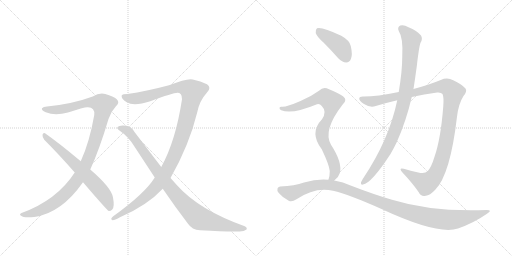
t = 0.00 s
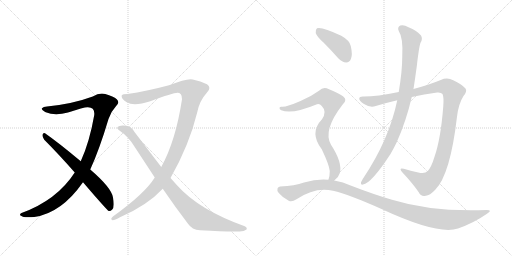
t = 1.80 s
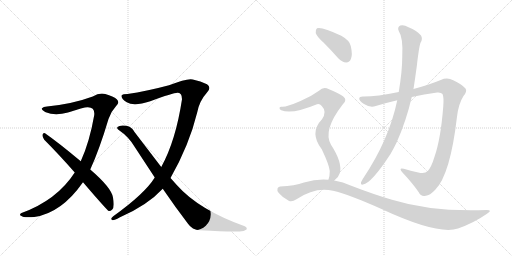
t = 3.60 s
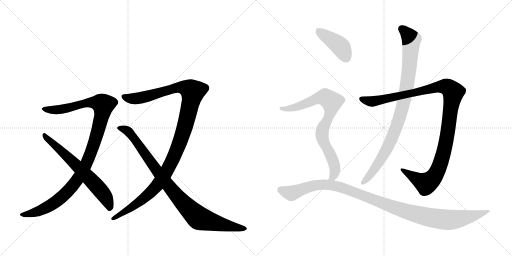
t = 5.39 s
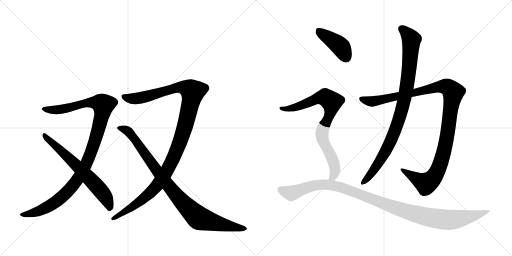
t = 7.19 s
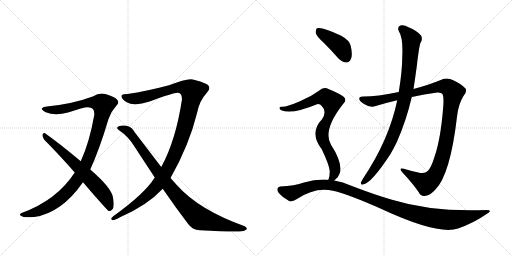
t = 8.99 s

The animated SVG that drew these frames (rendered in a browser with its animation timeline set to each time). Animation: 9 CSS @keyframes rules; one cycle of 8.99 s.

<svg version="1.1" viewBox="0 0 2048 1024" xmlns="http://www.w3.org/2000/svg">
  <g stroke="lightgray" stroke-dasharray="1,1" stroke-width="1" transform="scale(4, 4)">
    <line x1="0" y1="0" x2="256" y2="256"></line>
    <line x1="256" y1="0" x2="0" y2="256"></line>
    <line x1="128" y1="0" x2="128" y2="256"></line>
    <line x1="0" y1="128" x2="256" y2="128"></line>
    <line x1="256" y1="0" x2="512" y2="256"></line>
    <line x1="512" y1="0" x2="256" y2="256"></line>
    <line x1="384" y1="0" x2="384" y2="256"></line>
    <line x1="256" y1="128" x2="512" y2="128"></line>
  </g>
<g transform="scale(1, -1) translate(0, -850)">
   <style type="text/css">
    @keyframes keyframes0 {
      from {
       stroke: black;
       stroke-dashoffset: 1084;
       stroke-width: 128;
       }
       78% {
       animation-timing-function: step-end;
       stroke: black;
       stroke-dashoffset: 0;
       stroke-width: 128;
       }
       to {
       stroke: black;
       stroke-width: 1024;
       }
       }
       #make-me-a-hanzi-animation-0 {
         animation: keyframes0 1.132161s both;
         animation-delay: 0.000000s;
         animation-timing-function: linear;
       }
    @keyframes keyframes1 {
      from {
       stroke: black;
       stroke-dashoffset: 652;
       stroke-width: 128;
       }
       68% {
       animation-timing-function: step-end;
       stroke: black;
       stroke-dashoffset: 0;
       stroke-width: 128;
       }
       to {
       stroke: black;
       stroke-width: 1024;
       }
       }
       #make-me-a-hanzi-animation-1 {
         animation: keyframes1 0.780599s both;
         animation-delay: 1.132161s;
         animation-timing-function: linear;
       }
    @keyframes keyframes2 {
      from {
       stroke: black;
       stroke-dashoffset: 1170;
       stroke-width: 128;
       }
       79% {
       animation-timing-function: step-end;
       stroke: black;
       stroke-dashoffset: 0;
       stroke-width: 128;
       }
       to {
       stroke: black;
       stroke-width: 1024;
       }
       }
       #make-me-a-hanzi-animation-2 {
         animation: keyframes2 1.202148s both;
         animation-delay: 1.912760s;
         animation-timing-function: linear;
       }
    @keyframes keyframes3 {
      from {
       stroke: black;
       stroke-dashoffset: 928;
       stroke-width: 128;
       }
       75% {
       animation-timing-function: step-end;
       stroke: black;
       stroke-dashoffset: 0;
       stroke-width: 128;
       }
       to {
       stroke: black;
       stroke-width: 1024;
       }
       }
       #make-me-a-hanzi-animation-3 {
         animation: keyframes3 1.005208s both;
         animation-delay: 3.114909s;
         animation-timing-function: linear;
       }
    @keyframes keyframes4 {
      from {
       stroke: black;
       stroke-dashoffset: 1125;
       stroke-width: 128;
       }
       79% {
       animation-timing-function: step-end;
       stroke: black;
       stroke-dashoffset: 0;
       stroke-width: 128;
       }
       to {
       stroke: black;
       stroke-width: 1024;
       }
       }
       #make-me-a-hanzi-animation-4 {
         animation: keyframes4 1.165527s both;
         animation-delay: 4.120117s;
         animation-timing-function: linear;
       }
    @keyframes keyframes5 {
      from {
       stroke: black;
       stroke-dashoffset: 929;
       stroke-width: 128;
       }
       75% {
       animation-timing-function: step-end;
       stroke: black;
       stroke-dashoffset: 0;
       stroke-width: 128;
       }
       to {
       stroke: black;
       stroke-width: 1024;
       }
       }
       #make-me-a-hanzi-animation-5 {
         animation: keyframes5 1.006022s both;
         animation-delay: 5.285645s;
         animation-timing-function: linear;
       }
    @keyframes keyframes6 {
      from {
       stroke: black;
       stroke-dashoffset: 416;
       stroke-width: 128;
       }
       58% {
       animation-timing-function: step-end;
       stroke: black;
       stroke-dashoffset: 0;
       stroke-width: 128;
       }
       to {
       stroke: black;
       stroke-width: 1024;
       }
       }
       #make-me-a-hanzi-animation-6 {
         animation: keyframes6 0.588542s both;
         animation-delay: 6.291667s;
         animation-timing-function: linear;
       }
    @keyframes keyframes7 {
      from {
       stroke: black;
       stroke-dashoffset: 805;
       stroke-width: 128;
       }
       72% {
       animation-timing-function: step-end;
       stroke: black;
       stroke-dashoffset: 0;
       stroke-width: 128;
       }
       to {
       stroke: black;
       stroke-width: 1024;
       }
       }
       #make-me-a-hanzi-animation-7 {
         animation: keyframes7 0.905111s both;
         animation-delay: 6.880208s;
         animation-timing-function: linear;
       }
    @keyframes keyframes8 {
      from {
       stroke: black;
       stroke-dashoffset: 1105;
       stroke-width: 128;
       }
       78% {
       animation-timing-function: step-end;
       stroke: black;
       stroke-dashoffset: 0;
       stroke-width: 128;
       }
       to {
       stroke: black;
       stroke-width: 1024;
       }
       }
       #make-me-a-hanzi-animation-8 {
         animation: keyframes8 1.149251s both;
         animation-delay: 7.785319s;
         animation-timing-function: linear;
       }
</style>
<path d="M 361 172 Q 398 253 434 374 Q 444 404 463 424 Q 481 440 467 453 Q 454 465 421 474 Q 397 480 371 464 Q 290 434 188 424 Q 173 424 168 417 Q 164 410 183 401 Q 220 385 272 400 Q 339 422 350 421 Q 380 422 377 390 Q 358 281 323 205 L 299 160 Q 227 49 86 -2 Q 74 -9 86 -14 Q 92 -21 137 -18 Q 245 -3 332 121 L 361 172 Z" fill="lightgray"></path> 
<path d="M 332 121 Q 428 9 435 6 Q 442 5 449 12 Q 459 22 452 60 Q 446 99 361 172 L 323 205 Q 232 281 180 317 Q 173 321 170 311 Q 169 301 177 291 Q 235 233 299 160 L 332 121 Z" fill="lightgray"></path> 
<path d="M 682 138 Q 757 270 789 401 Q 798 447 828 480 Q 847 499 828 513 Q 803 526 771 532 Q 750 538 676 509 Q 586 485 510 474 Q 491 474 487 469 Q 483 456 507 441 Q 535 423 601 445 Q 700 482 712 479 Q 728 479 728 453 Q 703 287 645 182 L 619 140 Q 580 76 453 -15 Q 440 -25 448 -30 Q 455 -33 478 -20 Q 589 28 651 95 L 682 138 Z" fill="lightgray"></path> 
<path d="M 651 95 Q 703 19 752 -45 Q 768 -69 800 -71 Q 914 -78 958 -76 Q 977 -76 986 -68 Q 990 -61 979 -55 Q 795 11 708 109 L 682 138 L 645 182 L 538 322 Q 526 344 506 347 Q 478 351 470 342 Q 466 336 475 330 Q 515 303 539 262 L 619 140 L 651 95 Z" fill="lightgray"></path> 
<path d="M 1647 462 Q 1696 474 1749 480 Q 1765 481 1770 474 Q 1776 461 1773 424 Q 1763 294 1738 223 Q 1725 180 1711 166 Q 1699 153 1673 160 Q 1642 167 1615 175 Q 1593 181 1609 161 Q 1652 115 1675 81 Q 1684 62 1703 67 Q 1719 68 1741 91 Q 1801 151 1828 383 Q 1834 435 1854 466 Q 1870 485 1862 496 Q 1846 514 1813 529 Q 1789 542 1763 530 Q 1717 511 1654 494 L 1595 482 Q 1507 464 1455 464 Q 1437 465 1437 456 Q 1436 447 1456 434 Q 1481 418 1503 426 Q 1546 439 1589 449 L 1647 462 Z" fill="lightgray"></path> 
<path d="M 1589 449 Q 1556 290 1451 134 Q 1447 127 1444 121 Q 1441 109 1452 112 Q 1485 116 1562 234 Q 1574 255 1586 279 Q 1625 366 1647 462 L 1654 494 Q 1661 540 1667 584 Q 1676 663 1682 679 Q 1692 694 1684 708 Q 1668 727 1634 741 Q 1615 753 1601 748 Q 1588 741 1595 726 Q 1613 699 1609 623 Q 1609 566 1595 482 L 1589 449 Z" fill="lightgray"></path> 
<path d="M 1295 679 Q 1323 651 1353 617 Q 1368 601 1385 600 Q 1398 600 1404 615 Q 1411 631 1403 666 Q 1399 688 1365 707 Q 1287 744 1268 737 Q 1262 733 1263 718 Q 1266 705 1295 679 Z" fill="lightgray"></path> 
<path d="M 1337 128 Q 1353 138 1359 157 Q 1371 199 1324 271 Q 1290 328 1370 431 Q 1392 450 1372 465 Q 1351 480 1316 493 Q 1294 506 1276 487 Q 1243 463 1202 446 Q 1145 421 1127 423 Q 1120 424 1118 419 Q 1117 413 1125 409 Q 1167 391 1268 433 Q 1278 437 1287 426 Q 1309 404 1288 373 Q 1236 319 1287 253 Q 1317 190 1319 166 Q 1319 144 1314 132 Q 1313 132 1313 131 C 1304 102 1315 108 1337 128 Z" fill="lightgray"></path> 
<path d="M 1313 131 Q 1267 135 1216 120 Q 1179 107 1121 104 Q 1114 104 1110 96 Q 1107 89 1115 78 Q 1131 59 1155 47 Q 1167 40 1186 53 Q 1261 104 1332 87 Q 1396 72 1526 14 Q 1752 -91 1832 -64 Q 1895 -42 1948 -5 Q 1972 10 1947 10 Q 1730 1 1568 51 Q 1493 73 1405 107 Q 1372 123 1337 128 L 1313 131 Z" fill="lightgray"></path> 
      <clipPath id="make-me-a-hanzi-clip-0">
      <path d="M 361 172 Q 398 253 434 374 Q 444 404 463 424 Q 481 440 467 453 Q 454 465 421 474 Q 397 480 371 464 Q 290 434 188 424 Q 173 424 168 417 Q 164 410 183 401 Q 220 385 272 400 Q 339 422 350 421 Q 380 422 377 390 Q 358 281 323 205 L 299 160 Q 227 49 86 -2 Q 74 -9 86 -14 Q 92 -21 137 -18 Q 245 -3 332 121 L 361 172 Z" fill="lightgray"></path>
      </clipPath>
      <path clip-path="url(#make-me-a-hanzi-clip-0)" d="M 175 415 L 244 412 L 356 440 L 392 439 L 413 431 L 396 340 L 368 250 L 336 177 L 306 126 L 261 74 L 202 28 L 141 0 L 93 -8 " fill="none" id="make-me-a-hanzi-animation-0" stroke-dasharray="956 1912" stroke-linecap="round"></path>

      <clipPath id="make-me-a-hanzi-clip-1">
      <path d="M 332 121 Q 428 9 435 6 Q 442 5 449 12 Q 459 22 452 60 Q 446 99 361 172 L 323 205 Q 232 281 180 317 Q 173 321 170 311 Q 169 301 177 291 Q 235 233 299 160 L 332 121 Z" fill="lightgray"></path>
      </clipPath>
      <path clip-path="url(#make-me-a-hanzi-clip-1)" d="M 179 307 L 262 232 L 388 104 L 418 68 L 440 15 " fill="none" id="make-me-a-hanzi-animation-1" stroke-dasharray="524 1048" stroke-linecap="round"></path>

      <clipPath id="make-me-a-hanzi-clip-2">
      <path d="M 682 138 Q 757 270 789 401 Q 798 447 828 480 Q 847 499 828 513 Q 803 526 771 532 Q 750 538 676 509 Q 586 485 510 474 Q 491 474 487 469 Q 483 456 507 441 Q 535 423 601 445 Q 700 482 712 479 Q 728 479 728 453 Q 703 287 645 182 L 619 140 Q 580 76 453 -15 Q 440 -25 448 -30 Q 455 -33 478 -20 Q 589 28 651 95 L 682 138 Z" fill="lightgray"></path>
      </clipPath>
      <path clip-path="url(#make-me-a-hanzi-clip-2)" d="M 494 465 L 528 455 L 566 459 L 711 501 L 755 495 L 771 483 L 736 331 L 709 256 L 663 158 L 628 107 L 578 58 L 527 20 L 453 -23 " fill="none" id="make-me-a-hanzi-animation-2" stroke-dasharray="1042 2084" stroke-linecap="round"></path>

      <clipPath id="make-me-a-hanzi-clip-3">
      <path d="M 651 95 Q 703 19 752 -45 Q 768 -69 800 -71 Q 914 -78 958 -76 Q 977 -76 986 -68 Q 990 -61 979 -55 Q 795 11 708 109 L 682 138 L 645 182 L 538 322 Q 526 344 506 347 Q 478 351 470 342 Q 466 336 475 330 Q 515 303 539 262 L 619 140 L 651 95 Z" fill="lightgray"></path>
      </clipPath>
      <path clip-path="url(#make-me-a-hanzi-clip-3)" d="M 478 338 L 513 325 L 687 90 L 792 -20 L 854 -40 L 977 -65 " fill="none" id="make-me-a-hanzi-animation-3" stroke-dasharray="800 1600" stroke-linecap="round"></path>

      <clipPath id="make-me-a-hanzi-clip-4">
      <path d="M 1647 462 Q 1696 474 1749 480 Q 1765 481 1770 474 Q 1776 461 1773 424 Q 1763 294 1738 223 Q 1725 180 1711 166 Q 1699 153 1673 160 Q 1642 167 1615 175 Q 1593 181 1609 161 Q 1652 115 1675 81 Q 1684 62 1703 67 Q 1719 68 1741 91 Q 1801 151 1828 383 Q 1834 435 1854 466 Q 1870 485 1862 496 Q 1846 514 1813 529 Q 1789 542 1763 530 Q 1717 511 1654 494 L 1595 482 Q 1507 464 1455 464 Q 1437 465 1437 456 Q 1436 447 1456 434 Q 1481 418 1503 426 Q 1546 439 1589 449 L 1647 462 Z" fill="lightgray"></path>
      </clipPath>
      <path clip-path="url(#make-me-a-hanzi-clip-4)" d="M 1447 454 L 1483 444 L 1505 447 L 1766 504 L 1790 502 L 1813 481 L 1779 257 L 1762 196 L 1741 150 L 1725 130 L 1702 117 L 1620 165 " fill="none" id="make-me-a-hanzi-animation-4" stroke-dasharray="997 1994" stroke-linecap="round"></path>

      <clipPath id="make-me-a-hanzi-clip-5">
      <path d="M 1589 449 Q 1556 290 1451 134 Q 1447 127 1444 121 Q 1441 109 1452 112 Q 1485 116 1562 234 Q 1574 255 1586 279 Q 1625 366 1647 462 L 1654 494 Q 1661 540 1667 584 Q 1676 663 1682 679 Q 1692 694 1684 708 Q 1668 727 1634 741 Q 1615 753 1601 748 Q 1588 741 1595 726 Q 1613 699 1609 623 Q 1609 566 1595 482 L 1589 449 Z" fill="lightgray"></path>
      </clipPath>
      <path clip-path="url(#make-me-a-hanzi-clip-5)" d="M 1607 735 L 1645 692 L 1636 566 L 1613 432 L 1578 322 L 1538 235 L 1494 167 L 1453 121 " fill="none" id="make-me-a-hanzi-animation-5" stroke-dasharray="801 1602" stroke-linecap="round"></path>

      <clipPath id="make-me-a-hanzi-clip-6">
      <path d="M 1295 679 Q 1323 651 1353 617 Q 1368 601 1385 600 Q 1398 600 1404 615 Q 1411 631 1403 666 Q 1399 688 1365 707 Q 1287 744 1268 737 Q 1262 733 1263 718 Q 1266 705 1295 679 Z" fill="lightgray"></path>
      </clipPath>
      <path clip-path="url(#make-me-a-hanzi-clip-6)" d="M 1273 729 L 1361 664 L 1385 620 " fill="none" id="make-me-a-hanzi-animation-6" stroke-dasharray="288 576" stroke-linecap="round"></path>

      <clipPath id="make-me-a-hanzi-clip-7">
      <path d="M 1337 128 Q 1353 138 1359 157 Q 1371 199 1324 271 Q 1290 328 1370 431 Q 1392 450 1372 465 Q 1351 480 1316 493 Q 1294 506 1276 487 Q 1243 463 1202 446 Q 1145 421 1127 423 Q 1120 424 1118 419 Q 1117 413 1125 409 Q 1167 391 1268 433 Q 1278 437 1287 426 Q 1309 404 1288 373 Q 1236 319 1287 253 Q 1317 190 1319 166 Q 1319 144 1314 132 Q 1313 132 1313 131 C 1304 102 1315 108 1337 128 Z" fill="lightgray"></path>
      </clipPath>
      <path clip-path="url(#make-me-a-hanzi-clip-7)" d="M 1125 416 L 1150 414 L 1186 422 L 1286 460 L 1300 461 L 1327 443 L 1321 397 L 1288 320 L 1292 287 L 1327 220 L 1339 184 L 1337 151 L 1320 135 " fill="none" id="make-me-a-hanzi-animation-7" stroke-dasharray="677 1354" stroke-linecap="round"></path>

      <clipPath id="make-me-a-hanzi-clip-8">
      <path d="M 1313 131 Q 1267 135 1216 120 Q 1179 107 1121 104 Q 1114 104 1110 96 Q 1107 89 1115 78 Q 1131 59 1155 47 Q 1167 40 1186 53 Q 1261 104 1332 87 Q 1396 72 1526 14 Q 1752 -91 1832 -64 Q 1895 -42 1948 -5 Q 1972 10 1947 10 Q 1730 1 1568 51 Q 1493 73 1405 107 Q 1372 123 1337 128 L 1313 131 Z" fill="lightgray"></path>
      </clipPath>
      <path clip-path="url(#make-me-a-hanzi-clip-8)" d="M 1122 92 L 1165 77 L 1255 108 L 1305 112 L 1342 106 L 1611 8 L 1769 -28 L 1840 -25 L 1938 2 " fill="none" id="make-me-a-hanzi-animation-8" stroke-dasharray="977 1954" stroke-linecap="round"></path>

</g>
</svg>
